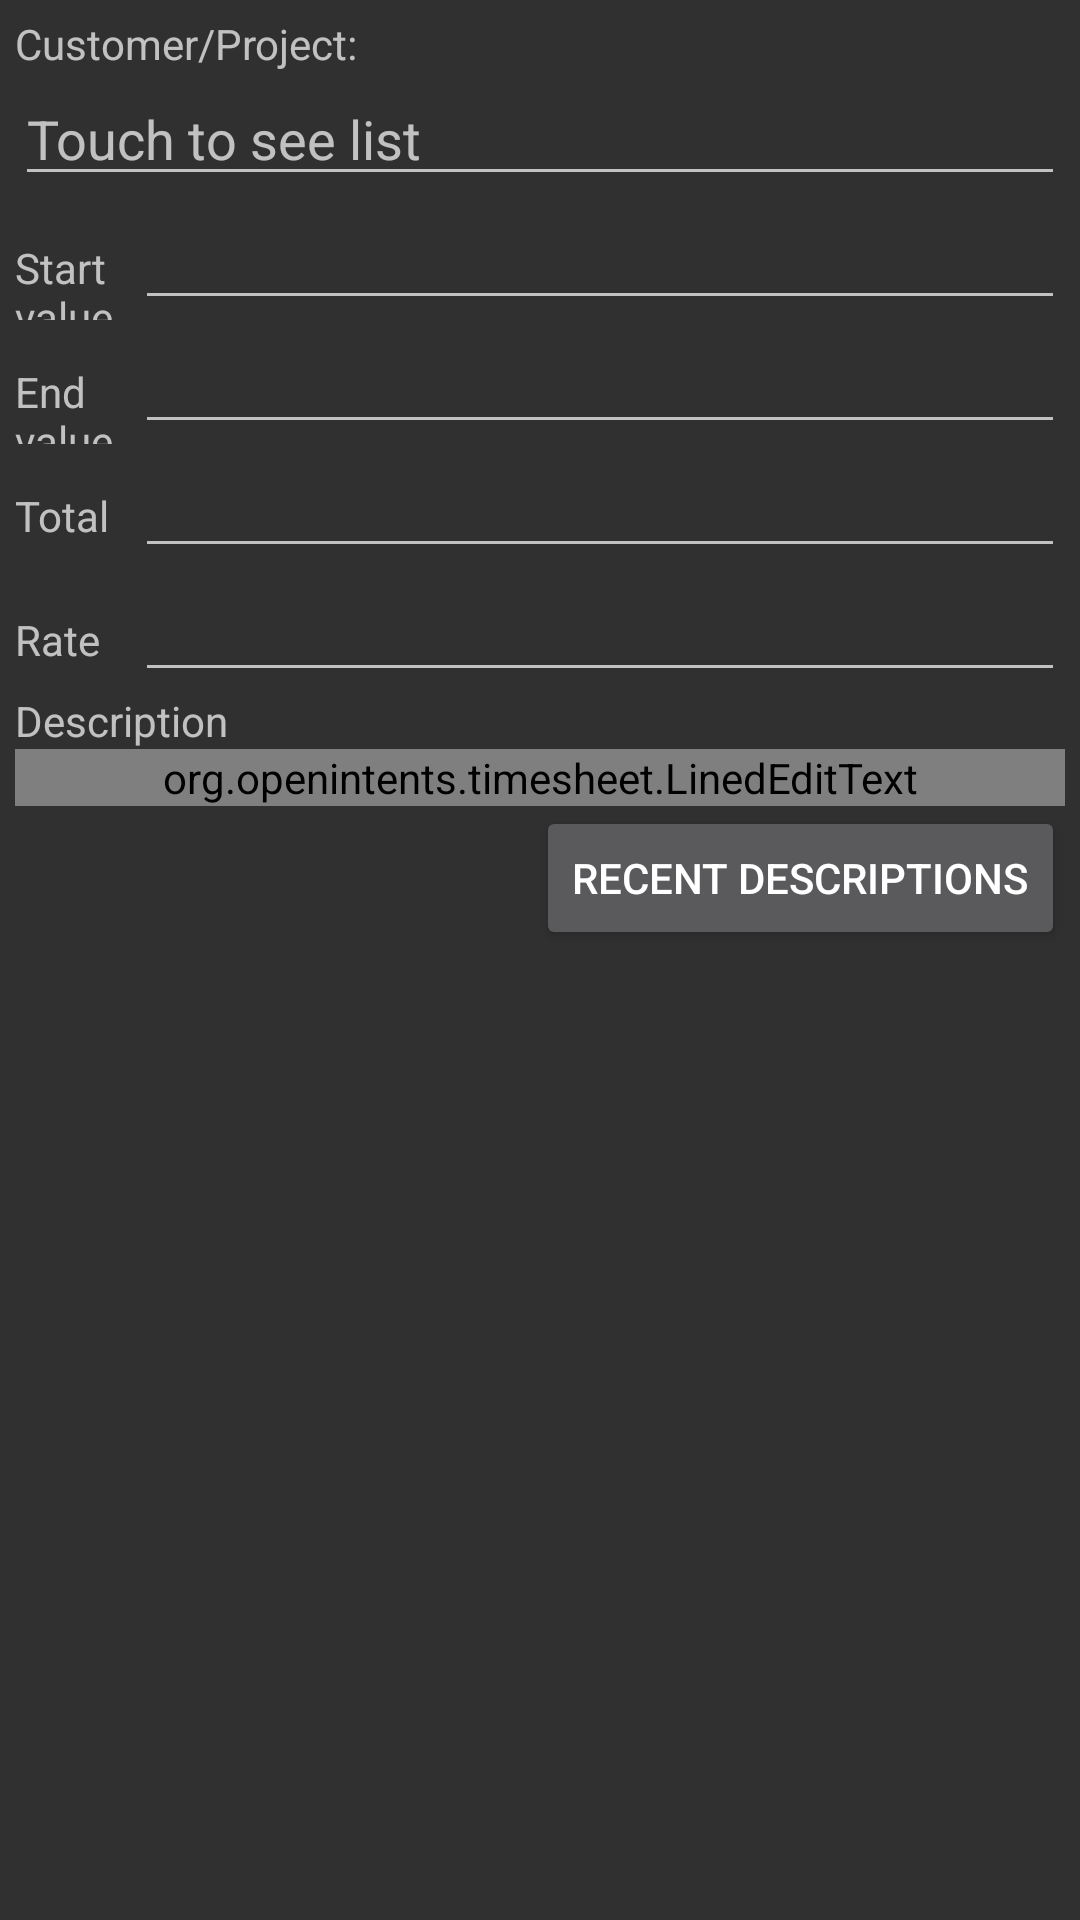

This screen was rendered from an Android layout file. Write that file and the resources it references.
<!-- AndroidManifest.xml: application theme Theme.AppCompat -->
<!-- res/layout/job_mileage.xml -->
<?xml version="1.0" encoding="utf-8"?>
<ScrollView xmlns:android="http://schemas.android.com/apk/res/android"
            android:layout_width="match_parent"
            android:layout_height="match_parent">

    <LinearLayout
        android:layout_width="match_parent"
        android:layout_height="match_parent"
        android:orientation="vertical"
        android:padding="5dp">

        <LinearLayout
            android:id="@+id/customer_box"
            android:layout_width="match_parent"
            android:layout_height="wrap_content"
            android:orientation="horizontal">

            <LinearLayout
                android:layout_width="match_parent"
                android:layout_height="match_parent"
                android:layout_weight="1.0"
                android:orientation="vertical">

                <TextView
                    android:layout_width="match_parent"
                    android:layout_height="wrap_content"
                    android:text="@string/customer"/>

                <AutoCompleteTextView
                    android:id="@+id/customer"
                    android:layout_width="match_parent"
                    android:layout_height="wrap_content"
                    android:layout_weight="1.0"
                    android:capitalize="words"
                    android:hint="@string/customer_hint"
                    android:singleLine="true"
                    android:text=""/>
            </LinearLayout>
        </LinearLayout>

        <LinearLayout
            android:layout_width="match_parent"
            android:layout_height="wrap_content"
            android:orientation="horizontal">

            <TextView
                android:layout_width="40dp"
                android:layout_height="wrap_content"
                android:text="@string/start_value"/>

            <EditText
                android:id="@+id/set_mileage_start"
                android:layout_width="0dp"
                android:layout_height="wrap_content"
                android:layout_weight="2.0"
                android:singleLine="true"
                android:text=""/>
        </LinearLayout>

        <LinearLayout
            android:layout_width="match_parent"
            android:layout_height="wrap_content"
            android:orientation="horizontal">

            <TextView
                android:layout_width="40dp"
                android:layout_height="wrap_content"
                android:text="@string/end_value"/>

            <EditText
                android:id="@+id/set_mileage_end"
                android:layout_width="0dp"
                android:layout_height="wrap_content"
                android:layout_weight="2.0"
                android:singleLine="true"
                android:text=""/>
        </LinearLayout>

        <LinearLayout
            android:layout_width="match_parent"
            android:layout_height="wrap_content"
            android:orientation="horizontal">

            <TextView
                android:layout_width="40dp"
                android:layout_height="wrap_content"
                android:text="@string/total"/>

            <EditText
                android:id="@+id/set_mileage_total"
                android:layout_width="0dp"
                android:layout_height="wrap_content"
                android:layout_weight="2.0"
                android:singleLine="true"
                android:text=""/>
        </LinearLayout>

        <LinearLayout
            android:id="@+id/edit_hourlyrate"
            android:layout_width="match_parent"
            android:layout_height="wrap_content"
            android:orientation="horizontal">

            <TextView
                android:layout_width="40dp"
                android:layout_height="wrap_content"
                android:text="@string/hourly_rate"/>

            <EditText
                android:id="@+id/set_mileage_rate"
                android:layout_width="0dp"
                android:layout_height="wrap_content"
                android:layout_weight="2.0"
                android:singleLine="true"
                android:text=""/>
        </LinearLayout>

        <TextView
            android:layout_width="wrap_content"
            android:layout_height="wrap_content"
            android:text="@string/description"/>

        <view
            android:id="@+id/note"
            class="org.openintents.timesheet.LinedEditText"
            android:layout_width="match_parent"
            android:layout_height="wrap_content"
            android:capitalize="sentences"
            android:text="note"/>

        <RelativeLayout
            android:layout_width="match_parent"
            android:layout_height="wrap_content">

            <Button
                android:id="@+id/recent_notes"
                android:layout_width="wrap_content"
                android:layout_height="wrap_content"
                android:layout_alignParentRight="true"
                android:text="@string/recent_descriptions"/>
        </RelativeLayout>
    </LinearLayout>
</ScrollView>
<!-- resources referenced by this layout -->
<resources>
  <string name="customer">Customer/Project:</string>
  <string name="customer_hint">Touch to see list</string>
  <string name="description">Description</string>
  <string name="end_value">End value</string>
  <string name="hourly_rate">Rate</string>
  <string name="recent_descriptions">Recent descriptions</string>
  <string name="start_value">Start value</string>
  <string name="total">Total</string>
</resources>
